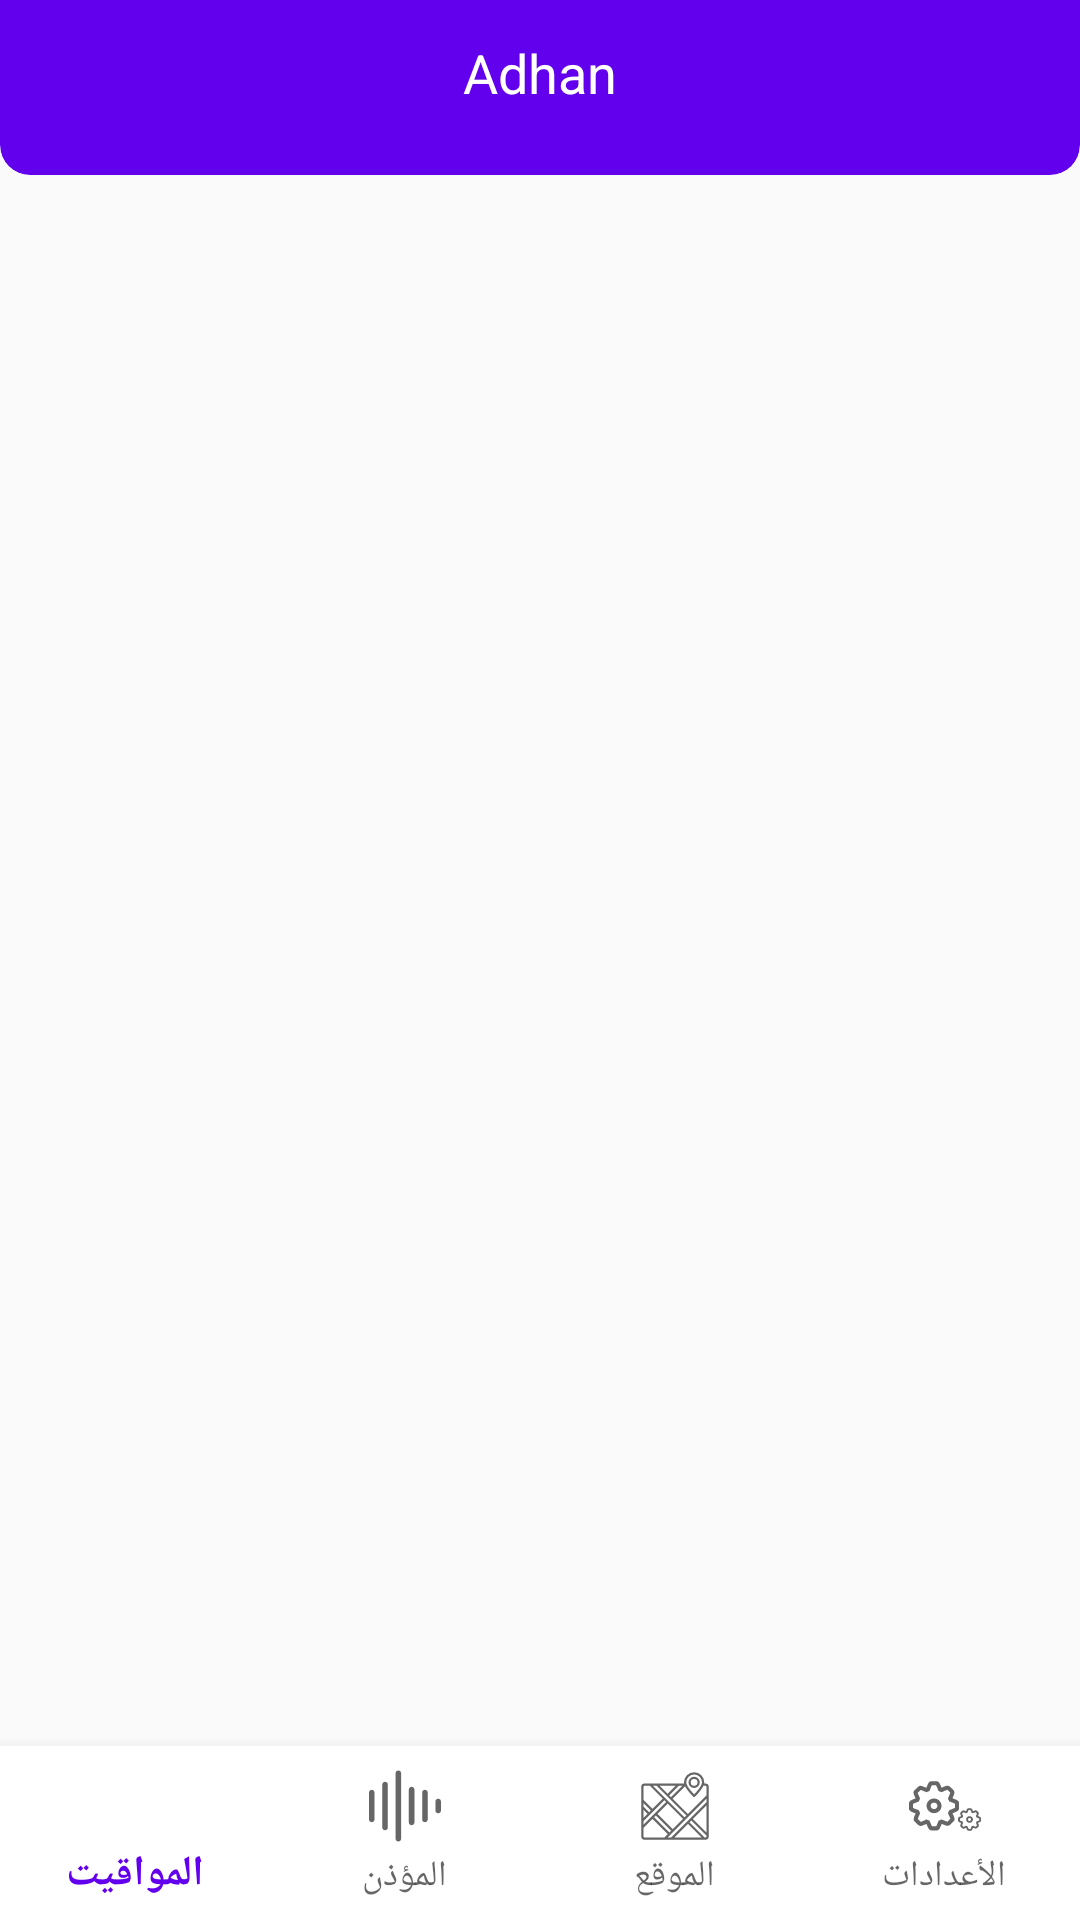

Android layout source for this screen:
<!-- AndroidManifest.xml: application theme AppTheme -->
<!-- res/layout/activity_main.xml -->
<?xml version="1.0" encoding="utf-8"?>
<LinearLayout xmlns:android="http://schemas.android.com/apk/res/android"
    xmlns:app="http://schemas.android.com/apk/res-auto"
    xmlns:tools="http://schemas.android.com/tools"
    android:layout_width="match_parent"
    android:layout_height="match_parent"
    android:orientation="vertical"
    tools:context="com.adhan.MainActivity">

    <com.google.android.material.card.MaterialCardView
        android:layout_height="match_parent"
        android:layout_width="match_parent"
        android:layout_weight="5"
        app:cardCornerRadius="10dp"
        android:layout_marginTop="-10dp"
        >
        <LinearLayout
            android:layout_width="match_parent"
            android:layout_height="match_parent"
            android:orientation="horizontal">
            <TextView
                android:text="@string/title_main_activity"
                android:layout_width="match_parent"
                android:gravity="center"
                android:textSize="18dp"
                android:textColor="@color/white"
                android:layout_height="match_parent">

            </TextView>
        </LinearLayout>

    </com.google.android.material.card.MaterialCardView>
    <FrameLayout
        android:id="@+id/mainFrame"
        android:layout_width="match_parent"
        android:layout_height="match_parent"
        android:layout_weight="1"
        />
    <com.google.android.material.bottomnavigation.BottomNavigationView
        android:id="@+id/bottom_navigation"
        android:layout_weight="5"
        android:background="@color/white"
        app:labelVisibilityMode="labeled"
        android:layout_width="match_parent"
        android:layout_height="match_parent"
        app:menu="@menu/bottom_navigation_menu"/>


</LinearLayout>
<!-- resources referenced by this layout -->
<resources>
  <string name="title_main_activity">Adhan</string>
  <style name="AppTheme" parent="Theme.MaterialComponents.Light.NoActionBar.Bridge">
          
          <item name="colorPrimary">@color/colorPrimary</item>
          <item name="colorPrimaryDark">@color/colorPrimaryDark</item>
          <item name="colorAccent">@color/colorAccent</item>
          <item name="materialCardViewStyle">@style/AppThemeCardView</item>
      </style>
  <style name="AppThemeCardView" parent="Widget.MaterialComponents.CardView">
          <item name="cardBackgroundColor">@color/colorPrimary</item>
      </style>
  <!-- not gathered from this repository: default colours our renderer supplied (Android Studio template values) -->
  <color name="white">#FFFFFFFF</color>
  <color name="colorPrimary">#FF6200EE</color>
  <color name="colorPrimaryDark">#FF3700B3</color>
  <color name="colorAccent">#FF03DAC5</color>
</resources>
